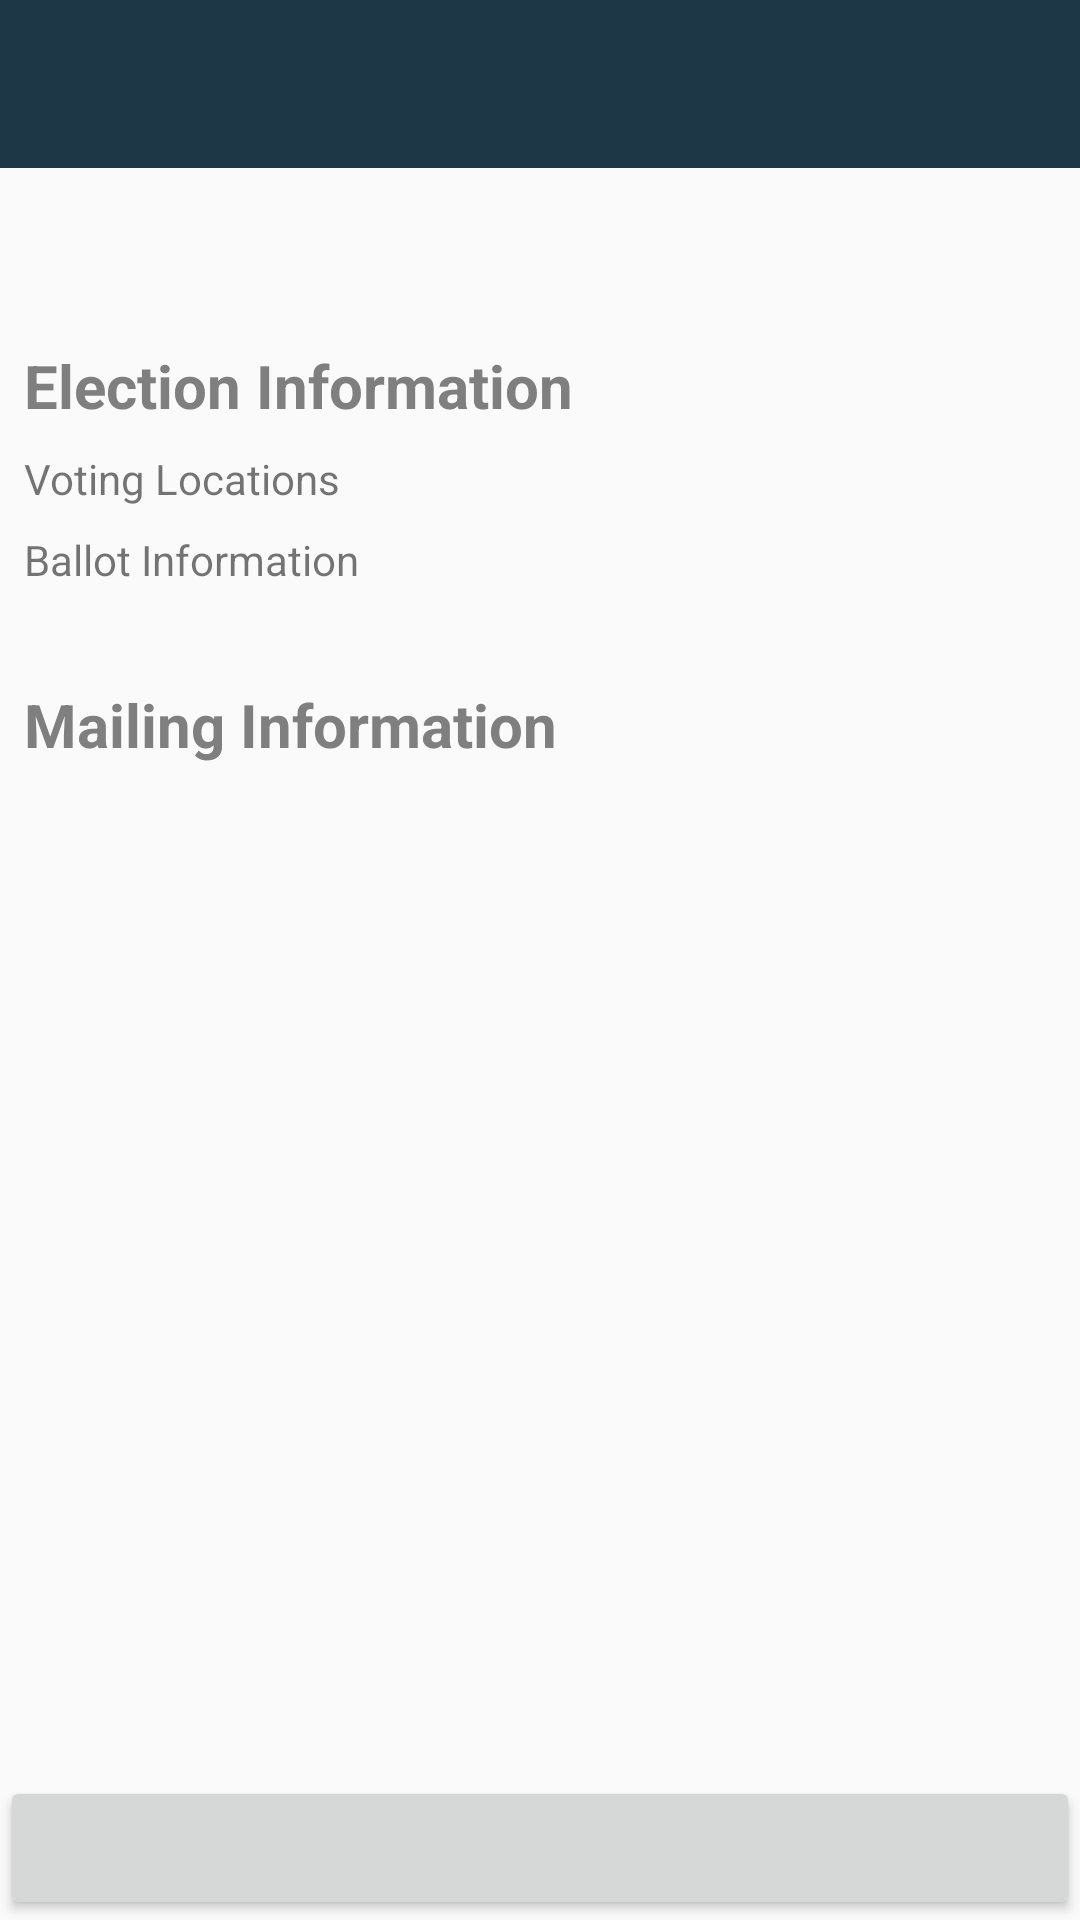

Here is an Android app screen rendered from its layout file. Give the layout XML and the strings, colors and styles it references.
<!-- AndroidManifest.xml: application theme AppTheme -->
<!-- res/layout/fragment_voter_info.xml -->
<?xml version="1.0" encoding="utf-8"?>
<layout xmlns:android="http://schemas.android.com/apk/res/android"
    xmlns:app="http://schemas.android.com/apk/res-auto"
    xmlns:tools="http://schemas.android.com/tools">

    
    <data>
        <variable
            name="viewModel"
            type="com.example.android.politicalpreparedness.election.VoterInfoViewModel" />
    </data>

    <androidx.constraintlayout.widget.ConstraintLayout
        android:layout_width="match_parent"
        android:layout_height="match_parent"
        tools:context="com.example.android.politicalpreparedness.MainActivity">

        
        <androidx.appcompat.widget.Toolbar
            android:id="@+id/election_name"
            android:layout_width="match_parent"
            android:layout_height="wrap_content"
            android:padding="@dimen/default_padding"
            android:background="@color/colorPrimaryDark"
            android:singleLine="true"
            app:layout_constraintTop_toTopOf="parent">

        <TextView
            android:id="@+id/toolbar_title"
            android:layout_width="match_parent"
            android:layout_height="wrap_content"
            android:textColor="@color/white"
            android:textStyle="bold"
            android:textSize="@dimen/title_size"
            android:text="@{viewModel.electionsName}" />

        </androidx.appcompat.widget.Toolbar>

        
        <TextView
            android:id="@+id/election_date"
            android:layout_width="match_parent"
            android:layout_height="wrap_content"
            android:layout_margin="@dimen/default_padding"
            android:text="@{viewModel.electionsDate.toString()}"
            app:layout_constraintTop_toBottomOf="@id/election_name"
            tools:text="12 November 2055" />

        
        <TextView
            android:id="@+id/state_header"
            style="@style/TitleTheme"
            android:layout_width="0dp"
            android:layout_height="wrap_content"
            android:layout_marginTop="@dimen/margin_high"
            android:text="@string/election_information"
            app:layout_constraintEnd_toEndOf="parent"
            app:layout_constraintStart_toStartOf="@id/election_date"
            app:layout_constraintTop_toBottomOf="@id/election_date" />

        
        
        <TextView
            android:id="@+id/state_locations"
            android:text="@string/voting_locations"
            android:layout_width="0dp"
            android:layout_height="wrap_content"
            android:layout_marginTop="@dimen/margin_small"
            app:layout_constraintEnd_toEndOf="parent"
            app:layout_constraintStart_toStartOf="@id/election_date"
            app:layout_constraintTop_toBottomOf="@id/state_header" />

        
        
        <TextView
            android:id="@+id/state_ballot"
            android:text="@string/ballot_information"
            android:layout_width="0dp"
            android:layout_height="wrap_content"
            android:layout_marginTop="@dimen/margin_small"
            app:layout_constraintEnd_toEndOf="parent"
            app:layout_constraintStart_toStartOf="@id/election_date"
            app:layout_constraintTop_toBottomOf="@id/state_locations" />

        <androidx.constraintlayout.widget.Group
            android:id="@+id/address_group"
            android:layout_width="wrap_content"
            android:layout_height="wrap_content"
            app:constraint_referenced_ids="state_correspondence_header,address" />

        
        <TextView
            android:id="@+id/state_correspondence_header"
            style="@style/TitleTheme"
            android:layout_width="0dp"
            android:layout_height="wrap_content"
            android:layout_marginTop="@dimen/margin_high"
            android:text="@string/mailing_information"
            app:layout_constraintEnd_toEndOf="parent"
            app:layout_constraintStart_toStartOf="@id/election_date"
            app:layout_constraintTop_toBottomOf="@id/state_ballot" />

        
        <TextView
            android:id="@+id/address"
            android:text="@{viewModel.address}"
            android:layout_width="0dp"
            android:layout_height="wrap_content"
            android:layout_marginTop="@dimen/margin_small"
            app:layout_constraintEnd_toEndOf="parent"
            app:layout_constraintStart_toStartOf="@id/election_date"
            app:layout_constraintTop_toBottomOf="@id/state_correspondence_header" />



        
        <Button
            android:id="@+id/follow_btn"
            android:layout_width="0dp"
            android:layout_height="wrap_content"
            tools:text="@string/follow_button"
            app:layout_constraintBottom_toBottomOf="parent"
            app:layout_constraintEnd_toEndOf="parent"
            app:layout_constraintStart_toStartOf="parent" />

    </androidx.constraintlayout.widget.ConstraintLayout>
</layout>
<!-- resources referenced by this layout -->
<resources>
  <color name="colorPrimaryDark">#1d3747</color>
  <color name="white">#FFFFFF</color>
  <dimen name="default_padding">8dp</dimen>
  <dimen name="margin_high">32dp</dimen>
  <dimen name="margin_small">8dp</dimen>
  <dimen name="title_size">20sp</dimen>
  <string name="ballot_information">Ballot Information</string>
  <string name="election_information">Election Information</string>
  <string name="follow_button">Follow Election</string>
  <string name="mailing_information">Mailing Information</string>
  <string name="voting_locations">Voting Locations</string>
  <style name="TitleTheme" parent="AppTheme">
          <item name="android:textStyle">bold</item>
          <item name="android:textColor">@color/gray50</item>
          <item name="android:textSize">@dimen/title_size</item>
      </style>
  <style name="AppTheme" parent="Theme.AppCompat.Light.DarkActionBar">
          
          <item name="colorPrimary">@color/colorPrimary</item>
          <item name="colorPrimaryDark">@color/colorPrimaryDark</item>
          <item name="colorAccent">@color/colorAccent</item>
      </style>
  <color name="gray50">#7F7F7F</color>
  <color name="colorPrimary">#34495e</color>
  <color name="colorAccent">#82d9c8</color>
</resources>
